Dataset: dataset (GitHub, Burcu-weining/Guava-VQ-VAE-Image-Translation). Classes: unwrapped, wrapped.

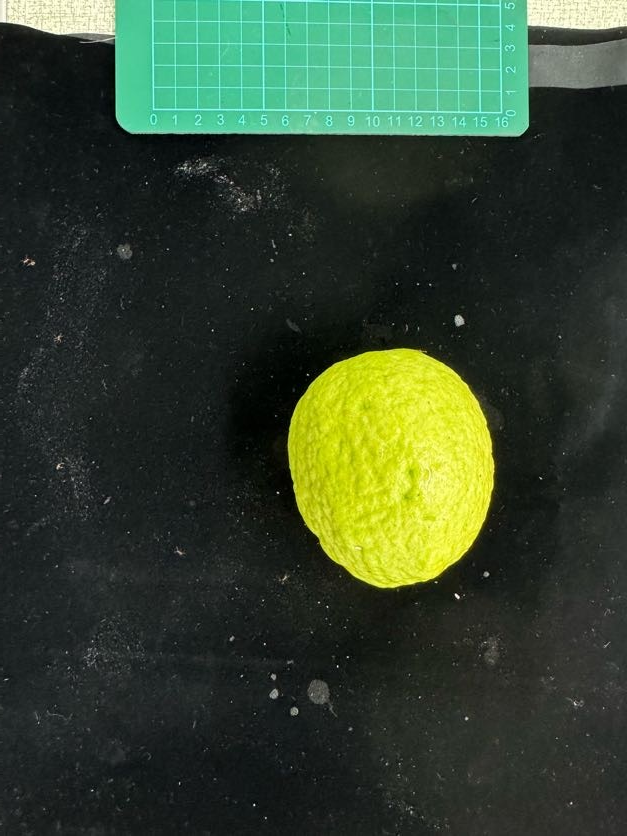
Label: unwrapped

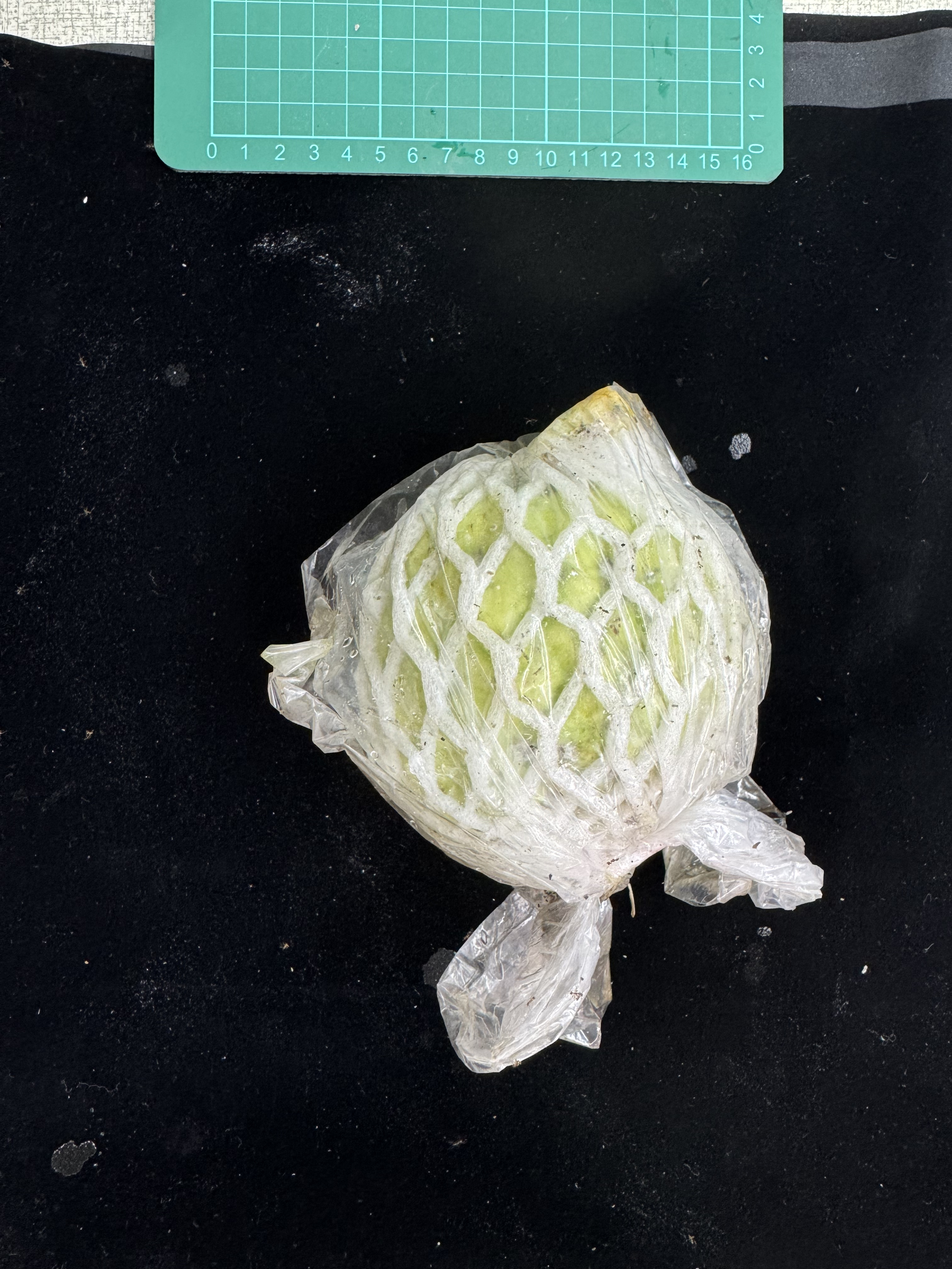
Label: wrapped

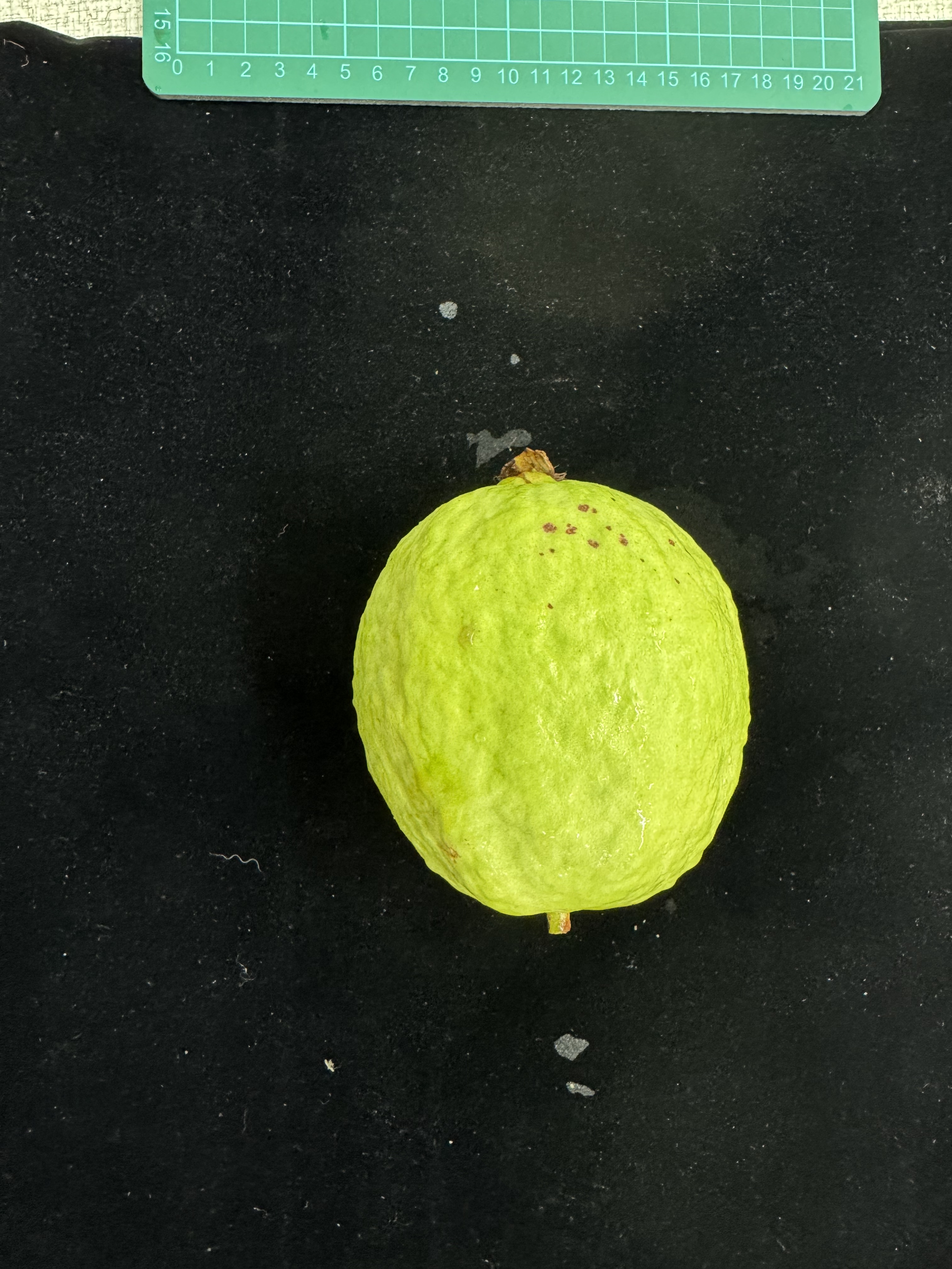
Label: unwrapped

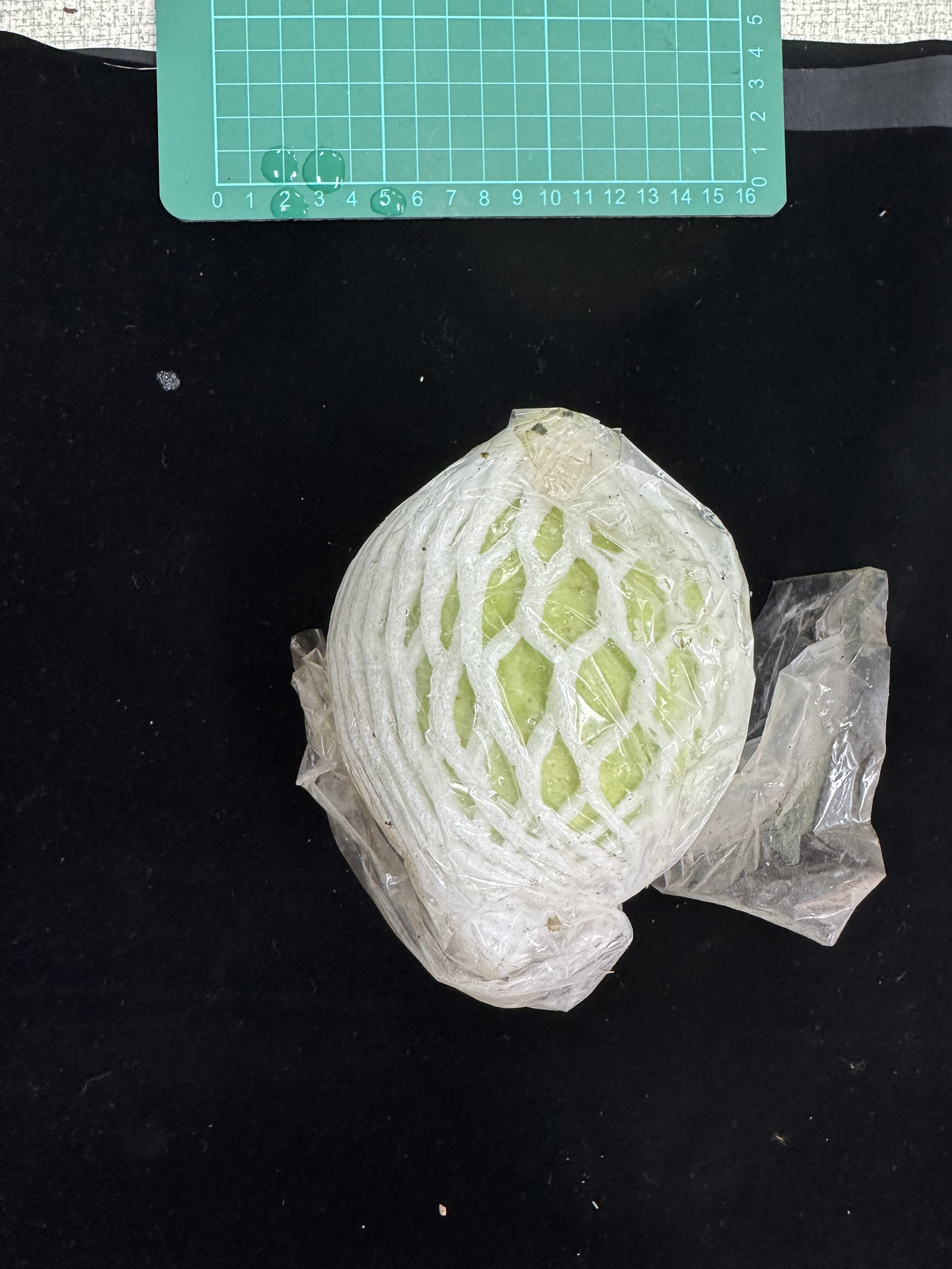
Label: wrapped
